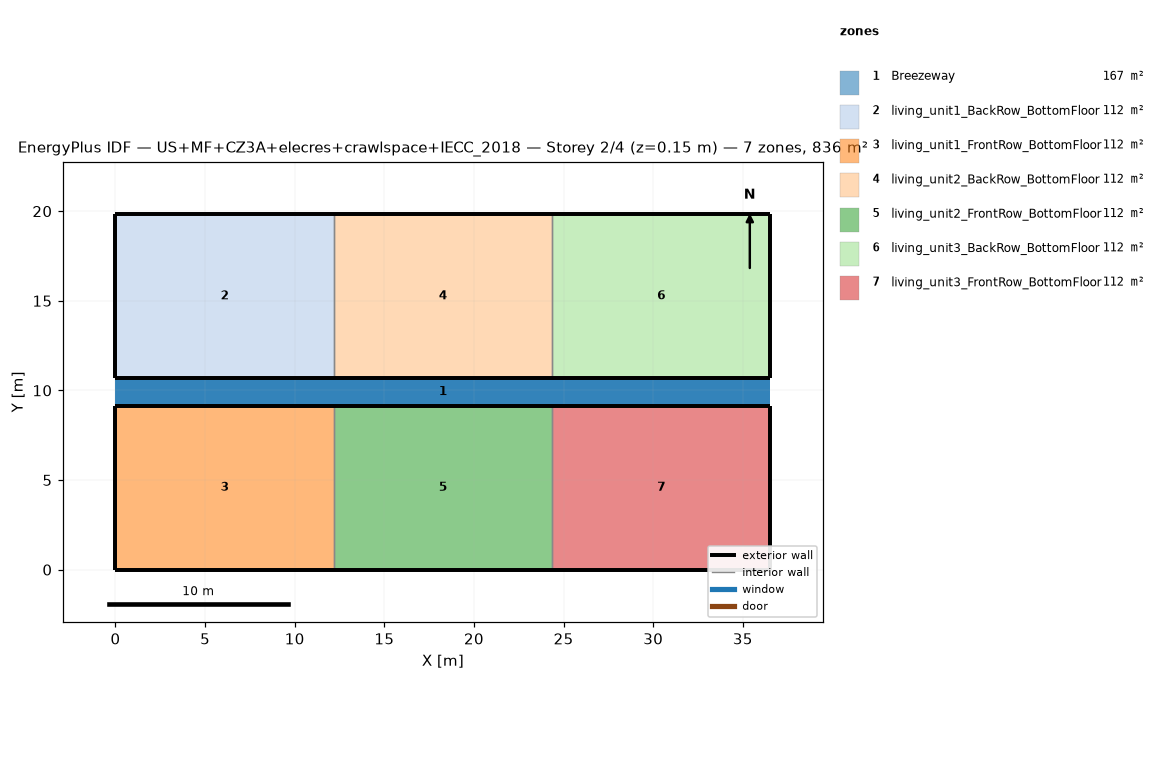
=== STOREY PLAN SPEC (per zone: floor XY polygon, exterior-wall plan segments, windows/doors) ===
zone 1: Breezeway  (167.0 m²)
  floor: (36.54, 9.16) (0.00, 9.16) (0.00, 10.68) (36.54, 10.68)
  floor: (36.54, 9.16) (0.00, 9.16) (0.00, 10.68) (36.54, 10.68)
  floor: (36.54, 9.16) (0.00, 9.16) (0.00, 10.68) (36.54, 10.68)
zone 2: living_unit1_BackRow_BottomFloor  (111.5 m²)
  floor: (12.18, 10.68) (0.00, 10.68) (0.00, 19.84) (12.18, 19.84)
  exterior wall: (0.00, 10.68) – (12.18, 10.68)  [12.2 m]
  exterior wall: (12.18, 19.84) – (0.00, 19.84)  [12.2 m]
  exterior wall: (0.00, 19.84) – (0.00, 10.68)  [9.2 m]
  interior walls: 1
zone 3: living_unit1_FrontRow_BottomFloor  (111.5 m²)
  floor: (12.18, 0.00) (0.00, 0.00) (0.00, 9.16) (12.18, 9.16)
  exterior wall: (0.00, 0.00) – (12.18, 0.00)  [12.2 m]
  exterior wall: (12.18, 9.16) – (0.00, 9.16)  [12.2 m]
  exterior wall: (0.00, 9.16) – (0.00, 0.00)  [9.2 m]
  interior walls: 1
zone 4: living_unit2_BackRow_BottomFloor  (111.5 m²)
  floor: (24.36, 10.68) (12.18, 10.68) (12.18, 19.84) (24.36, 19.84)
  exterior wall: (12.18, 10.68) – (24.36, 10.68)  [12.2 m]
  exterior wall: (24.36, 19.84) – (12.18, 19.84)  [12.2 m]
  interior walls: 2
zone 5: living_unit2_FrontRow_BottomFloor  (111.5 m²)
  floor: (24.36, 0.00) (12.18, 0.00) (12.18, 9.16) (24.36, 9.16)
  exterior wall: (12.18, 0.00) – (24.36, 0.00)  [12.2 m]
  exterior wall: (24.36, 9.16) – (12.18, 9.16)  [12.2 m]
  interior walls: 2
zone 6: living_unit3_BackRow_BottomFloor  (111.5 m²)
  floor: (36.54, 10.68) (24.36, 10.68) (24.36, 19.84) (36.54, 19.84)
  exterior wall: (24.36, 10.68) – (36.54, 10.68)  [12.2 m]
  exterior wall: (36.54, 10.68) – (36.54, 19.84)  [9.2 m]
  exterior wall: (36.54, 19.84) – (24.36, 19.84)  [12.2 m]
  interior walls: 1
zone 7: living_unit3_FrontRow_BottomFloor  (111.5 m²)
  floor: (36.54, 0.00) (24.36, 0.00) (24.36, 9.16) (36.54, 9.16)
  exterior wall: (24.36, 0.00) – (36.54, 0.00)  [12.2 m]
  exterior wall: (36.54, 0.00) – (36.54, 9.16)  [9.2 m]
  exterior wall: (36.54, 9.16) – (24.36, 9.16)  [12.2 m]
  interior walls: 1

=== DERIVED (storey summary) ===
Building: US+MF+CZ3A+elecres+crawlspace+IECC_2018
Storey: 2 of 4  (floor level z = 0.15 m)
Storey gross floor area: 836.2 m²
Zones on this storey: 7
  - Breezeway: floor 167.0 m²
  - living_unit1_BackRow_BottomFloor: floor 111.5 m²; exterior wall 33.5 m (86.9 m²); WWR 0.0%
  - living_unit1_FrontRow_BottomFloor: floor 111.5 m²; exterior wall 33.5 m (86.9 m²); WWR 0.0%
  - living_unit2_BackRow_BottomFloor: floor 111.5 m²; exterior wall 24.4 m (63.1 m²); WWR 0.0%
  - living_unit2_FrontRow_BottomFloor: floor 111.5 m²; exterior wall 24.4 m (63.1 m²); WWR 0.0%
  - living_unit3_BackRow_BottomFloor: floor 111.5 m²; exterior wall 33.5 m (86.9 m²); WWR 0.0%
  - living_unit3_FrontRow_BottomFloor: floor 111.5 m²; exterior wall 33.5 m (86.9 m²); WWR 0.0%
Zone adjacency (shared interzone walls):
  - living_unit1_BackRow_BottomFloor ↔ living_unit2_BackRow_BottomFloor
  - living_unit1_FrontRow_BottomFloor ↔ living_unit2_FrontRow_BottomFloor
  - living_unit2_BackRow_BottomFloor ↔ living_unit3_BackRow_BottomFloor
  - living_unit2_FrontRow_BottomFloor ↔ living_unit3_FrontRow_BottomFloor